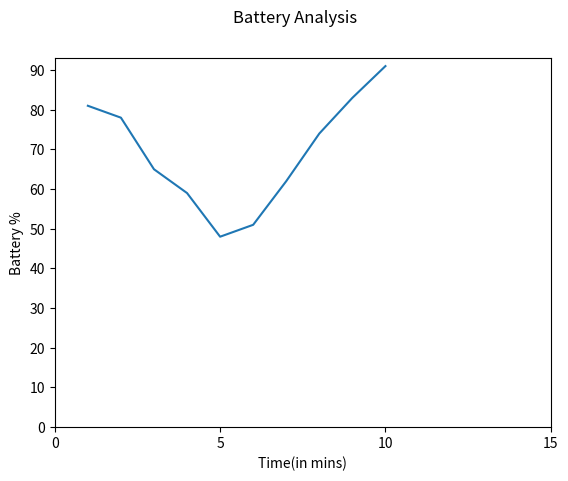

Here is the Python script that generated this plot: (Note: this script raises an exception after producing the figure.)
import matplotlib.pyplot as plt
import os

fig = plt.plot([1,2,3,4,5,6,7,8,9,10],[81,78,65,59,48,51,62,74,83,91])
plt.xlabel('Time(in mins)')
plt.ylabel('Battery %')
plt.suptitle('Battery Analysis')
print(fig)
plt.xticks(range(0,20,5))
plt.yticks(range(0,100,10))

plt.savefig('plot.png')
os.startfile('plot.png')